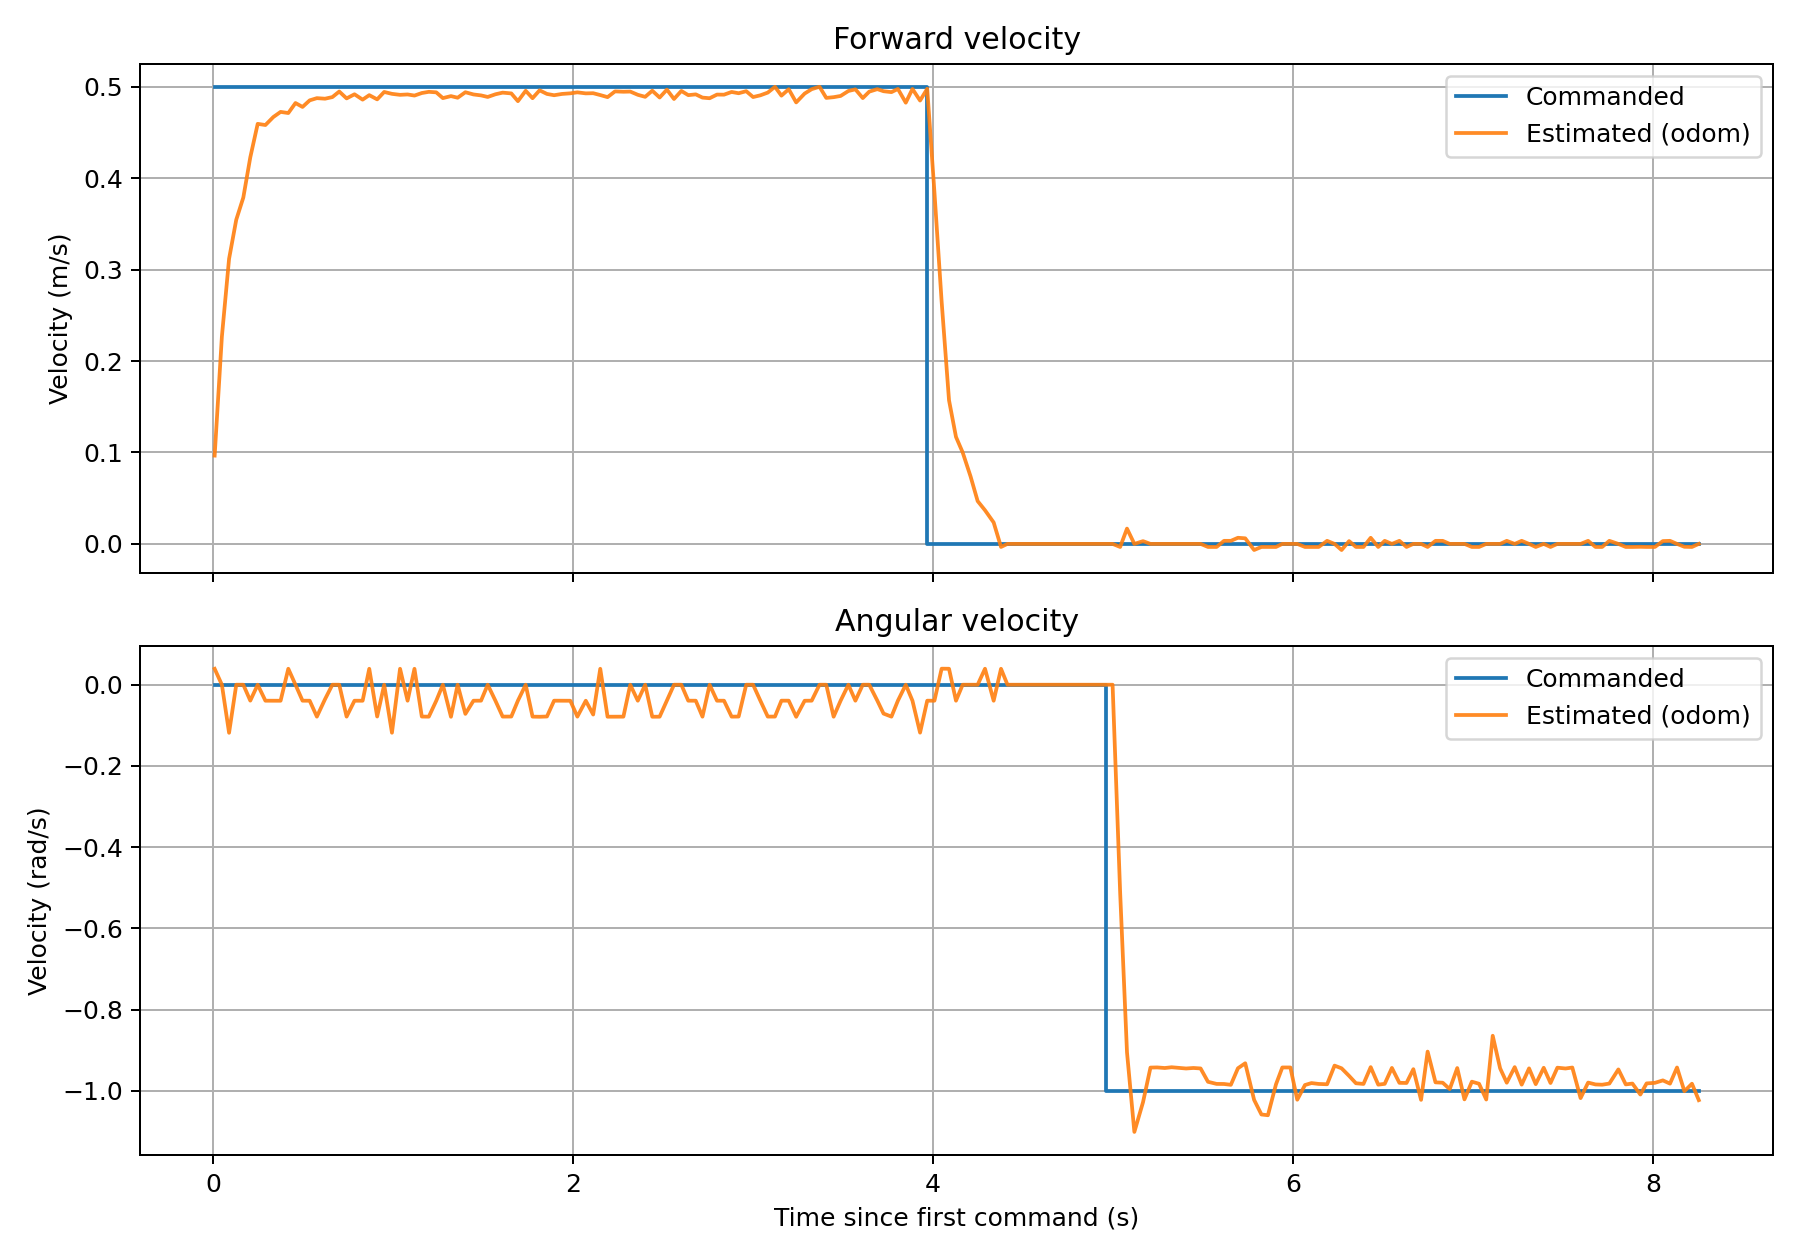

Values plotted in this chart, from the file beside it:
time_s, cmd_vx_m_s, odom_vx_m_s, cmd_wz_rad_s, odom_wz_rad_s
0.0091, 0.5, 0.09659, 0.000000, 0.03918
0.0492, 0.5, 0.2266, 0.000000, 0.000000
0.0892, 0.5, 0.3119, 0.000000, -0.1184
0.1291, 0.5, 0.3546, 0.000000, 0.000000
0.1683, 0.5, 0.3789, 0.000000, 0.000000
0.2071, 0.5, 0.4229, 0.000000, -0.03917
0.2482, 0.5, 0.4595, 0.000000, 0.000000
0.2911, 0.5, 0.4582, 0.000000, -0.03935
0.3350, 0.5, 0.467, 0.000000, -0.03952
0.3755, 0.5, 0.4726, 0.000000, -0.03943
0.4183, 0.5, 0.4713, 0.000000, 0.03933
0.4582, 0.5, 0.4823, 0.000000, 0.000000
0.4973, 0.5, 0.478, 0.000000, -0.03933
0.5371, 0.5, 0.4852, 0.000000, -0.03937
0.5771, 0.5, 0.4876, 0.000000, -0.07859
0.6224, 0.5, 0.487, 0.000000, -0.03559
0.6632, 0.5, 0.4888, 0.000000, 0.000000
0.7014, 0.5, 0.4949, 0.000000, 0.000000
0.7422, 0.5, 0.4874, 0.000000, -0.07854
0.7861, 0.5, 0.4919, 0.000000, -0.03936
0.8313, 0.5, 0.486, 0.000000, -0.03943
0.8681, 0.5, 0.4909, 0.000000, 0.03929
0.9121, 0.5, 0.4863, 0.000000, -0.07837
0.9511, 0.5, 0.4944, 0.000000, 0.000000
0.9942, 0.5, 0.4923, 0.000000, -0.1182
1.039, 0.5, 0.4913, 0.000000, 0.03932
1.081, 0.5, 0.4917, 0.000000, -0.03935
1.119, 0.5, 0.4905, 0.000000, 0.03925
1.16, 0.5, 0.4932, 0.000000, -0.07842
1.199, 0.5, 0.4945, 0.000000, -0.07863
1.24, 0.5, 0.494, 0.000000, -0.03953
1.277, 0.5, 0.4877, 0.000000, 0.000000
1.322, 0.5, 0.4899, 0.000000, -0.07895
1.359, 0.5, 0.4881, 0.000000, 0.000000
1.402, 0.5, 0.4941, 0.000000, -0.07176
1.447, 0.5, 0.4917, 0.000000, -0.03935
1.489, 0.5, 0.4906, 0.000000, -0.03927
1.526, 0.5, 0.4889, 0.000000, 0.000000
1.569, 0.5, 0.4919, 0.000000, -0.03936
1.609, 0.5, 0.4937, 0.000000, -0.07848
1.657, 0.5, 0.4928, 0.000000, -0.07835
1.694, 0.5, 0.4843, 0.000000, -0.0393
1.737, 0.5, 0.4957, 0.000000, 0.000000
1.775, 0.5, 0.4876, 0.000000, -0.07858
1.815, 0.5, 0.4962, 0.000000, -0.07889
1.855, 0.5, 0.4923, 0.000000, -0.07826
1.895, 0.5, 0.4908, 0.000000, -0.03928
1.939, 0.5, 0.4922, 0.000000, -0.03939
1.985, 0.5, 0.4929, 0.000000, -0.03945
2.024, 0.5, 0.494, 0.000000, -0.07853
2.071, 0.5, 0.4928, 0.000000, -0.03944
2.112, 0.5, 0.493, 0.000000, -0.07342
2.152, 0.5, 0.491, 0.000000, 0.0393
2.192, 0.5, 0.4888, 0.000000, -0.07877
2.233, 0.5, 0.495, 0.000000, -0.0787
2.28, 0.5, 0.4946, 0.000000, -0.07864
2.318, 0.5, 0.4948, 0.000000, 0.000000
2.36, 0.5, 0.4913, 0.000000, -0.03932
2.401, 0.5, 0.4891, 0.000000, 0.000000
2.441, 0.5, 0.4958, 0.000000, -0.07882
... 143 more rows
